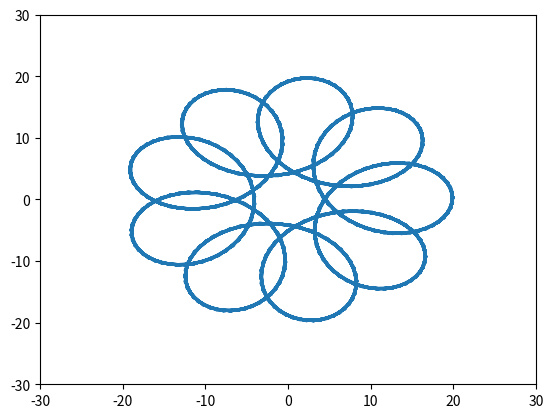

This figure's Python source:
import numpy as np
import matplotlib.pyplot as plt
from matplotlib.animation import FuncAnimation
 
fig, ax = plt.subplots()
 
anim_object, = plt.plot([], [], '-', lw=2) 
xdata, ydata = [], [] 
 
ax.set_xlim(-30, 30) 
ax.set_ylim(-30, 30) 
 
def star_move(t): 
    a = np.arange(0, 18*np.pi, 0.05)
    x = 12*np.cos(a) + 8*np.cos(8*a)
    y = 12*np.sin(a) - 8*np.sin(8*a)
    xdata = x*np.cos(2*t) + y*np.sin(t)
    ydata = y*np.cos(2*t) - x*np.sin(t)
    anim_object.set_data(xdata, ydata)
    return anim_object,
 
ani = FuncAnimation(fig, 
                    star_move, 
                    frames=np.arange(0, 4*np.pi, 0.05),
                    interval=20,
                    )

ani.save('star_move.gif')
